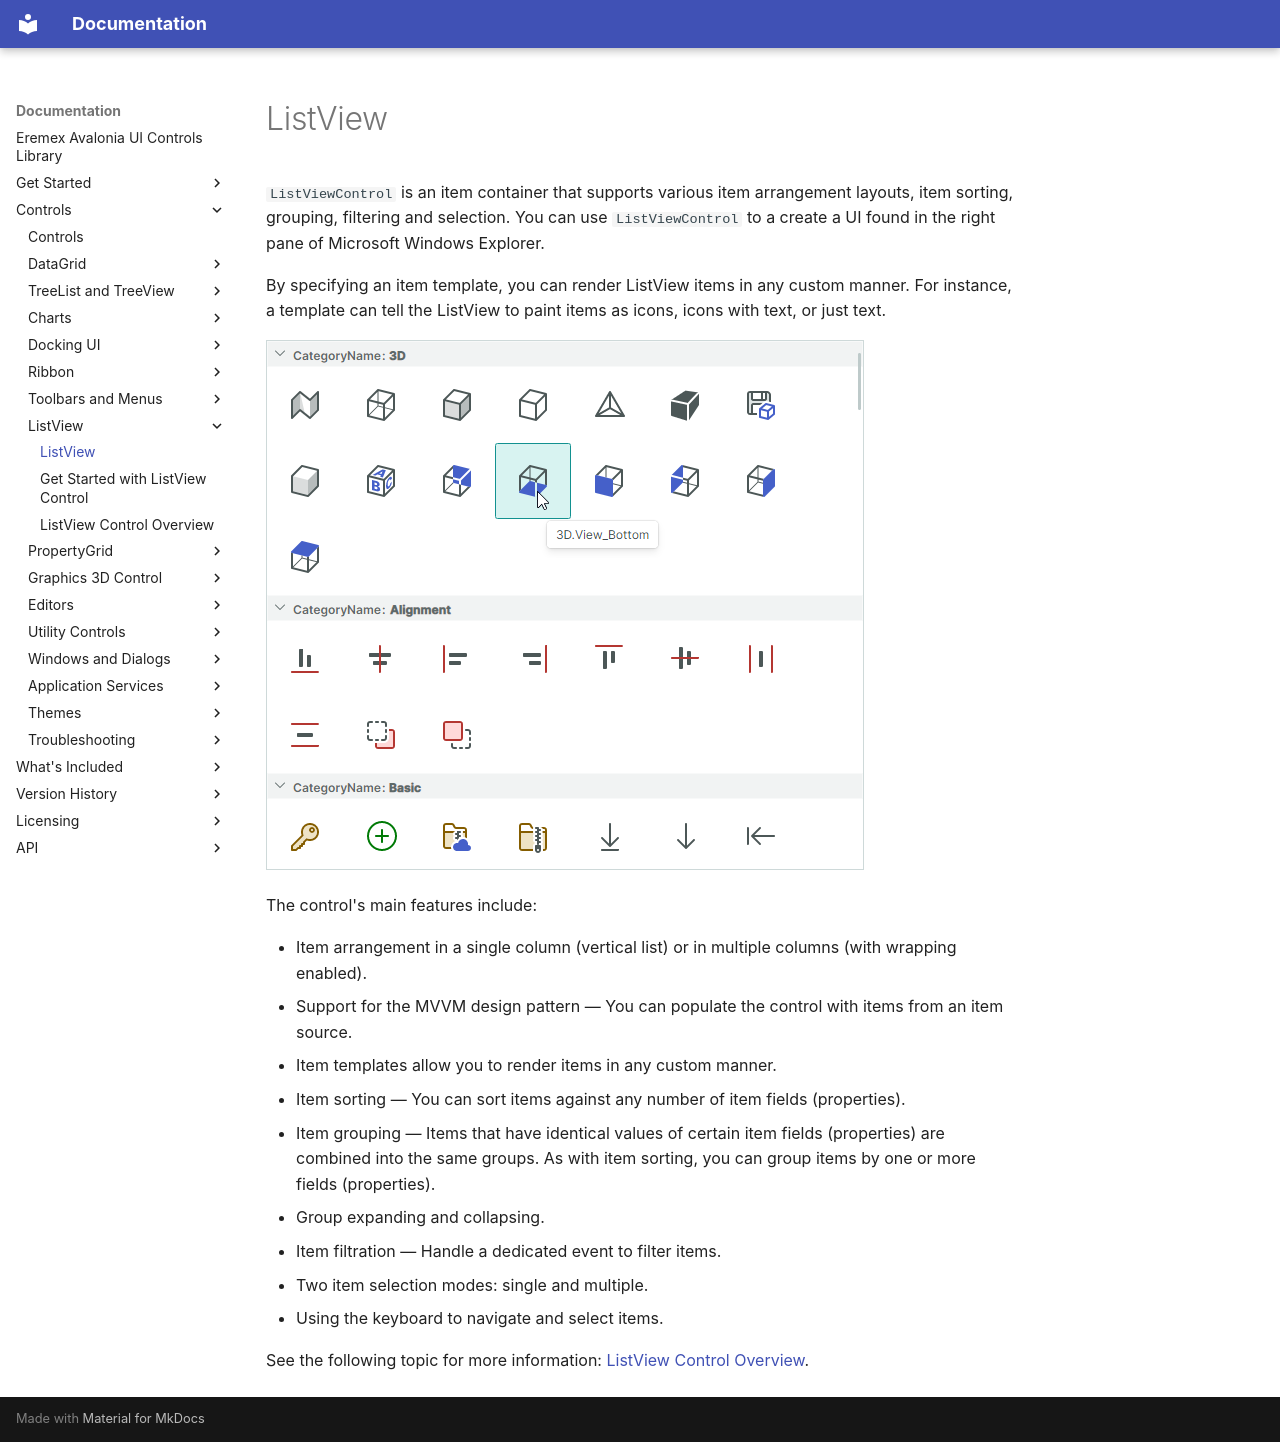

repository: Eremex/controls-doc · page: controls/listview/index.html · generator: mkdocs

---
title: ListView
order: 59000
seealso: []
---

# ListView

`ListViewControl` is an item container that supports various item arrangement layouts, item sorting, grouping, filtering and selection. You can use `ListViewControl` to a create a UI found in the right pane of Microsoft Windows Explorer.

By specifying an item template, you can render ListView items in any custom manner. For instance, a template can tell the ListView to paint items as icons, icons with text, or just text.

![ListView-svgbrowser](../../images/ListView-svgbrowser.png)

The control's main features include:

- Item arrangement in a single column (vertical list) or in multiple columns (with wrapping enabled).
- Support for the MVVM design pattern — You can populate the control with items from an item source.
- Item templates allow you to render items in any custom manner.
- Item sorting — You can sort items against any number of item fields (properties).
- Item grouping — Items that have identical values of certain item fields (properties) are combined into the same groups. As with item sorting, you can group items by one or more fields (properties).
- Group expanding and collapsing.
- Item filtration — Handle a dedicated event to filter items.
- Two item selection modes: single and multiple.
- Using the keyboard to navigate and select items.

See the following topic for more information: [ListView Control Overview](listview-overview.md).
